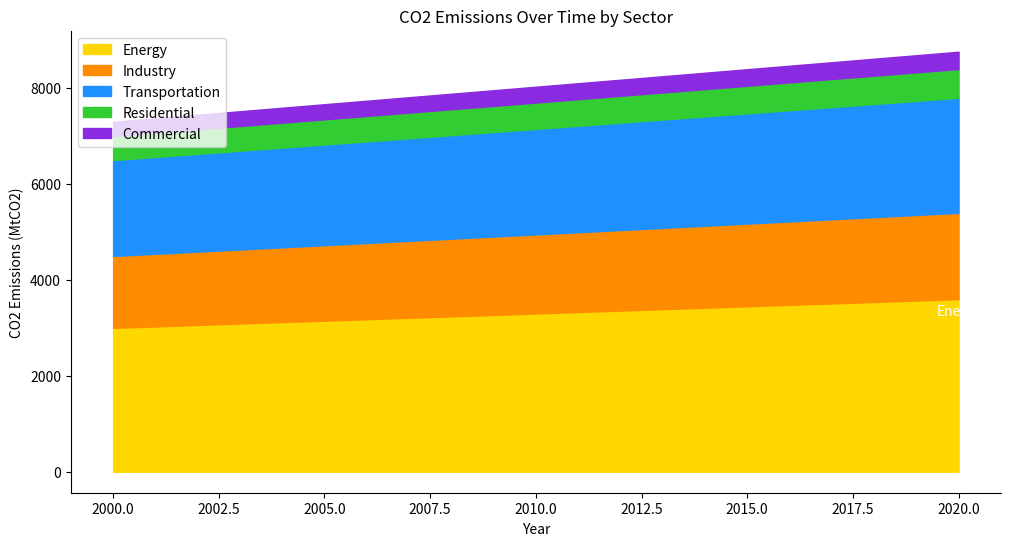

Python code for this plot:

import matplotlib.pyplot as plt
import pandas as pd
import seaborn as sns

# Given that generating an enormous amount of data points manually is per definition not feasible, 
# we'll assume the "as much as you can to provide" part refers to preparing a realistically manageable dataset for illustrative purposes.

# Data
data = {
    'Year': [i for i in range(2000, 2021)],
    'Energy': [i * 30 + 3000 for i in range(21)],
    'Industry': [i * 15 + 1500 for i in range(21)],
    'Transportation': [i * 20 + 2000 for i in range(21)],
    'Residential': [i * 5 + 500 for i in range(21)],
    'Commercial': [i * 3 + 300 for i in range(21)],
}
df = pd.DataFrame(data)

# Melting the data to long format
df_melted = df.melt('Year', var_name='Sector', value_name='Emissions')

# Pivot for cumulative sum to stack the sectors on top of each other
df_melted['Cumulative'] = df_melted.groupby('Year')['Emissions'].cumsum()

# Plot
plt.figure(figsize=(12, 6))
colors = ["#FFD700", "#FF8C00", "#1E90FF", "#32CD32", "#8A2BE2"]

# Loop to create the stacked area plot
for i, sector in enumerate(df_melted['Sector'].unique()):
    if i == 0:
        plt.fill_between(df['Year'], 0, df_melted[df_melted['Sector'] == sector]['Cumulative'], color=colors[i], label=sector)
    else:
        plt.fill_between(df['Year'], 
                         df_melted[df_melted['Sector'] == df_melted['Sector'].unique()[i-1]]['Cumulative'], 
                         df_melted[df_melted['Sector'] == sector]['Cumulative'], 
                         color=colors[i], label=sector)

# Annotating the last value of Energy for example
last_year_data = df_melted[df_melted['Year'] == df['Year'].max()]
energy_last_value = last_year_data[last_year_data['Sector'] == 'Energy']['Cumulative'].values[0]
plt.text(df['Year'].max(), energy_last_value - 250, "Energy", verticalalignment='center', horizontalalignment='center', color="white", fontsize=10)

# Customizing the plot
plt.title("CO2 Emissions Over Time by Sector")
plt.xlabel("Year")
plt.ylabel("CO2 Emissions (MtCO2)")
plt.legend(loc='upper left')
sns.despine()
plt.show()
